Run: headless pygame with SDL's dummy video driver; simulated clock (each Clock.tick advances the game by its frame time, no real sleeping); random seed 0; keys injected as events and as key.get_pressed() state; no mouse input.
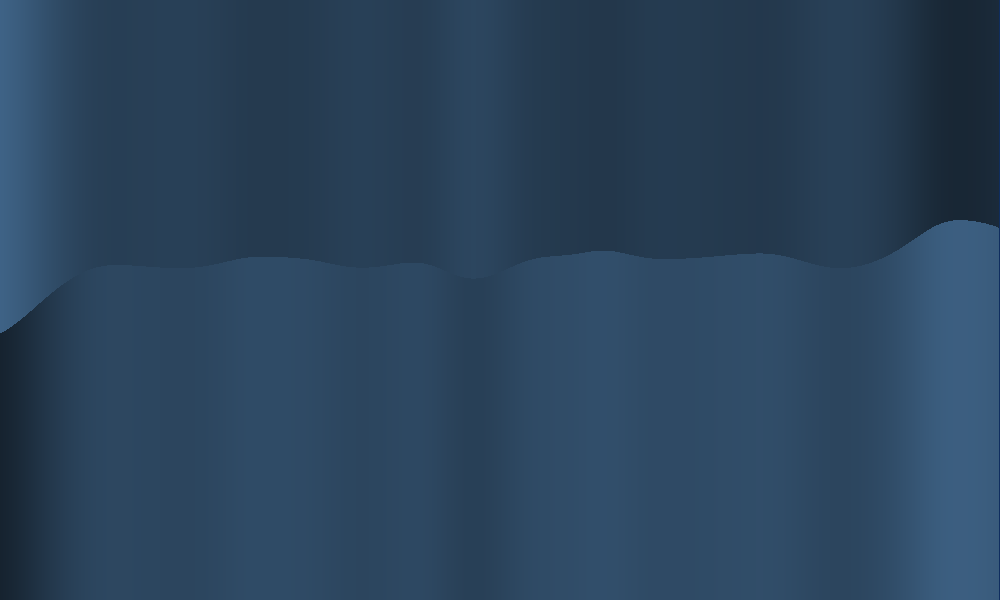
Frame 1 of 4 · flips 1–60 · no input
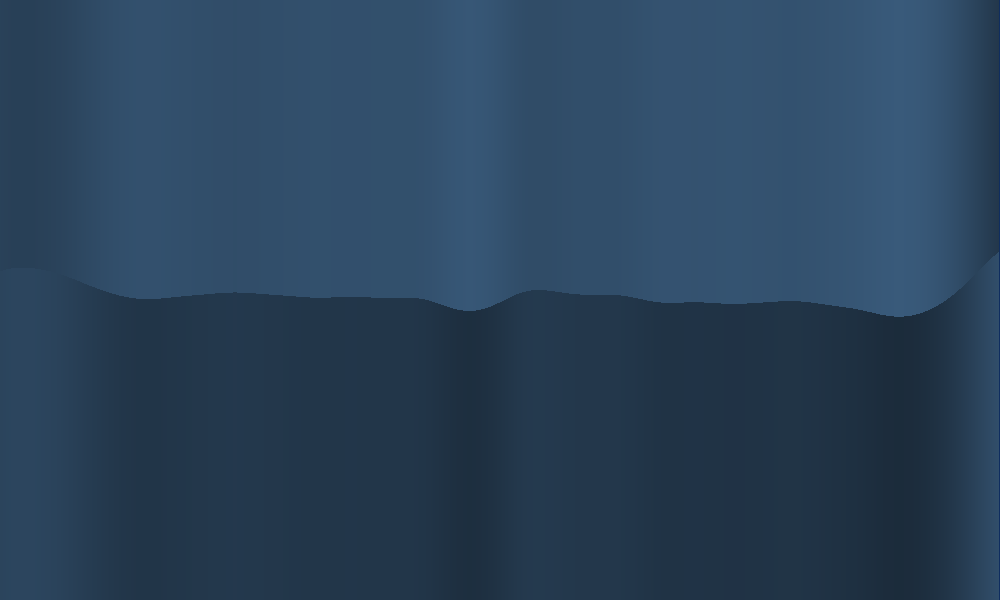
Frame 2 of 4 · flips 61–180 · tapped SPACE, RETURN · held RIGHT (→), D
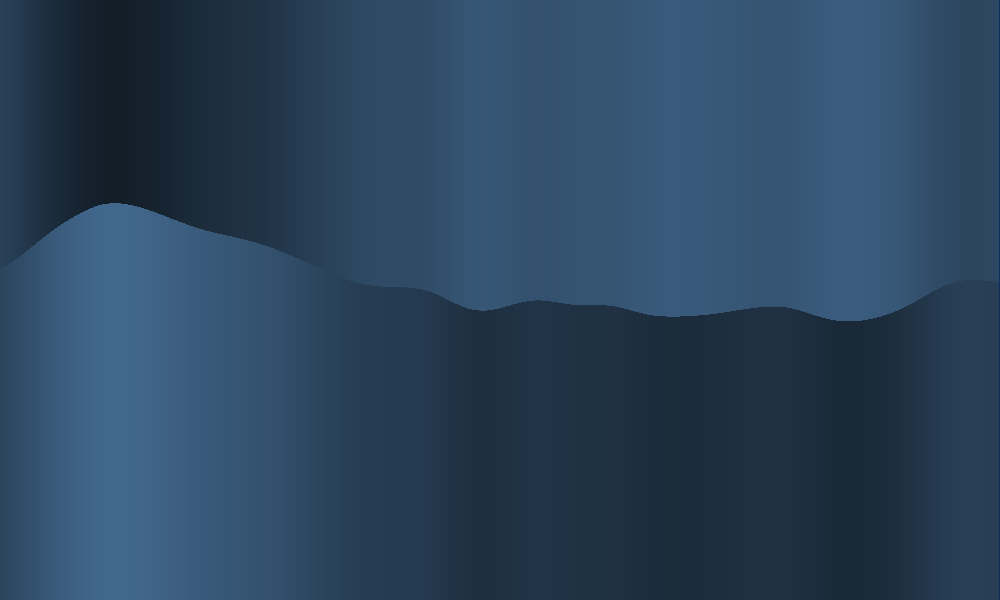
Frame 3 of 4 · flips 181–300 · held DOWN (↓), S
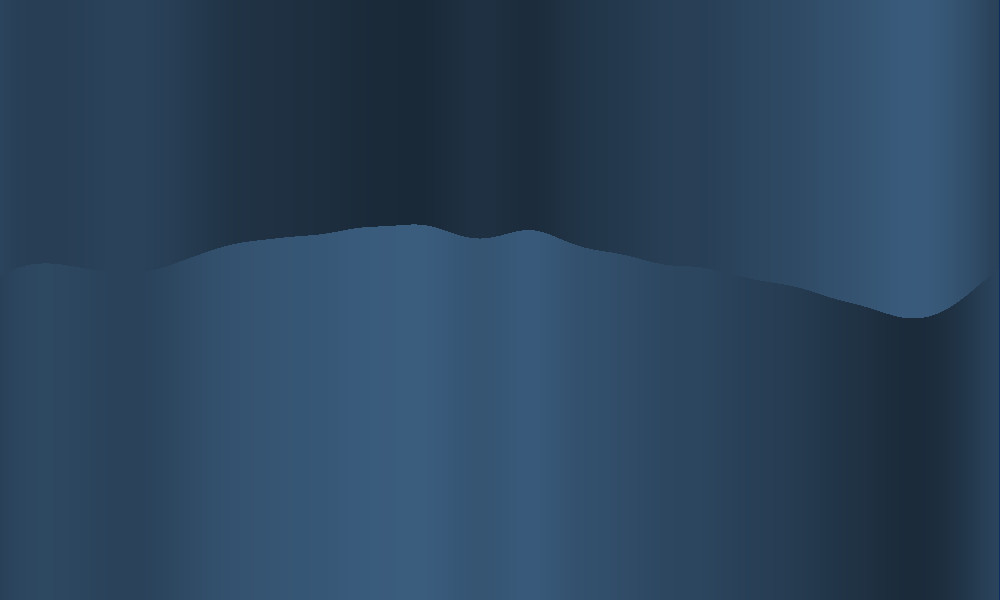
Frame 4 of 4 · flips 301–420 · held LEFT (←), A, UP (↑), W

The pygame program that drew these frames:

import pygame, math, numpy

pygame.init()

window = pygame.display.set_mode((1000, 600))
running = True
displacement = 0

def two_dim_graph_wave(position):
	pixel_array = pygame.PixelArray(window)
	for x in range(999):
		h = int(math.e**math.sin((x + position) / 100) * 30)
		h -= int(math.e**math.sin((x - (position * 2 / 7)) / 30) * 10)
		pixel_array[x][400 - h] = (0, 0, 0)
	pixel_array.close()

def two_dim_flat_graph_wave(position):
	pixel_array = pygame.PixelArray(window)
	for x in range(999):
		h = int(math.e**math.sin((x + position) / 100) * 30)
		h -= int(math.e**math.sin((x - (position * 2 / 7)) / 30) * 10)
		pixel_array[x][0:600] = (h + 100, h + 100, h + 100)
	pixel_array.close()

def two_dim_graph_wave_more_waves(position):
	pixel_array = pygame.PixelArray(window)
	for x in range(999):
		h = 0
		for y in range(12):
			h -= math.e**math.sin(((x + (position * -(y % 2) * (30/(y+1)))) * y) / 300) * 31 / (y + 0.1)

		# pixel_array[x][800 + int(h)] = (0, 0, 0)
		clamp = min(max(-h-300, 0), 255)
		clamp2 = 255 - clamp

		pixel_array[x][0:700 + int(h)] = (clamp2/3, clamp2/1.9, clamp2/1.4)
		pixel_array[x][700 + int(h):600] = (clamp/3, clamp/1.9, clamp/1.4)

	pixel_array.close()




while running:
	window.fill((15, 45, 95));

	displacement += 0.3
	two_dim_graph_wave_more_waves(displacement)

	pygame.display.update()
	for event in pygame.event.get():
		if event.type == pygame.QUIT:
			quit()
